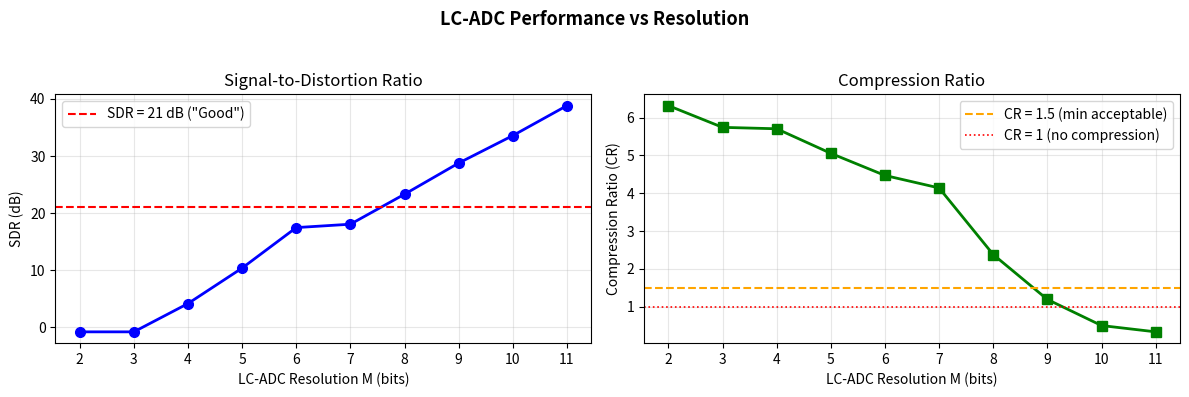
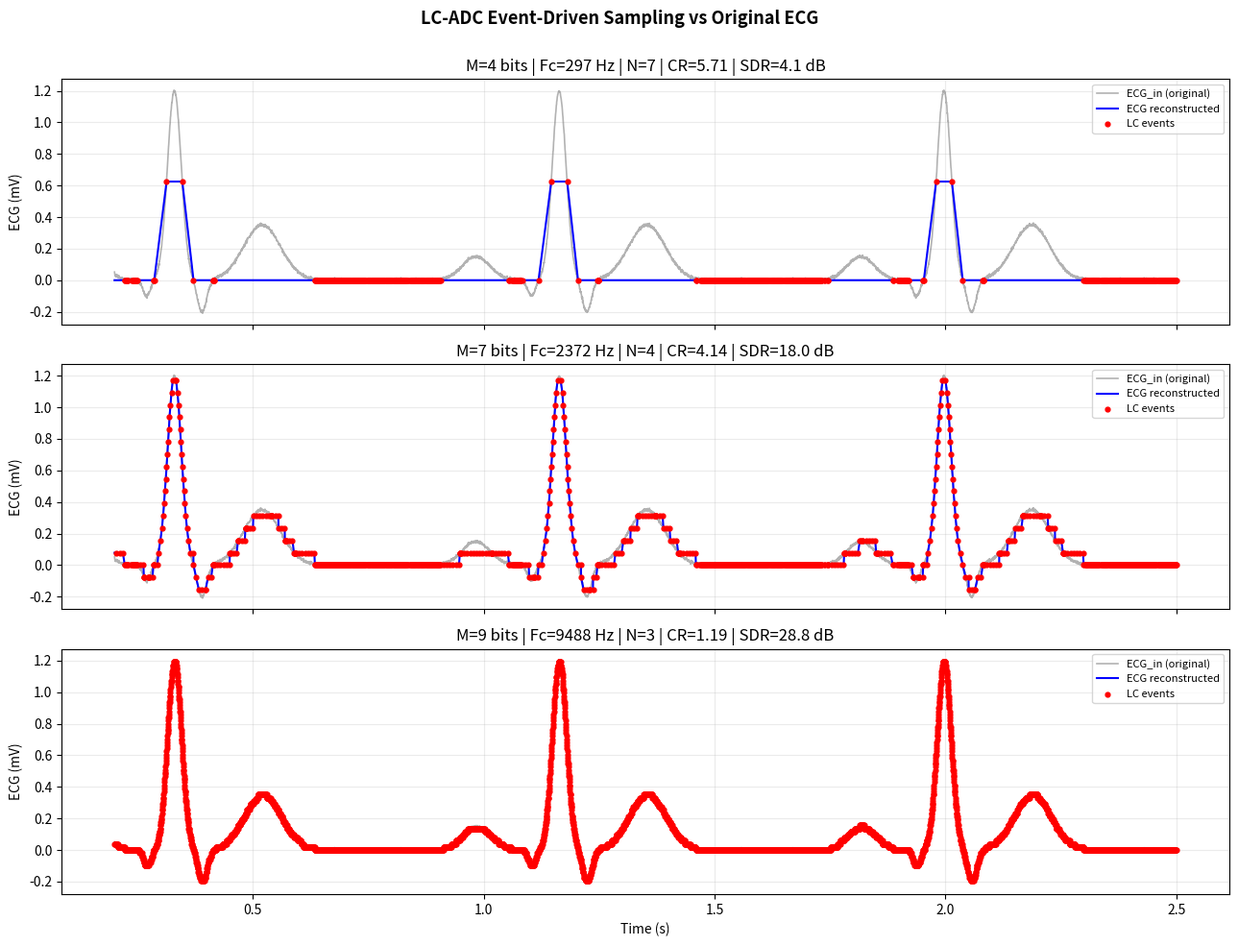
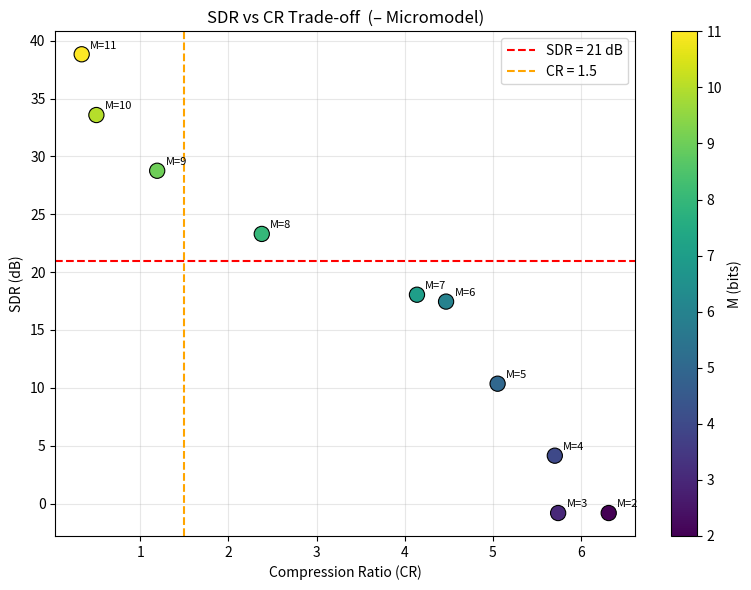
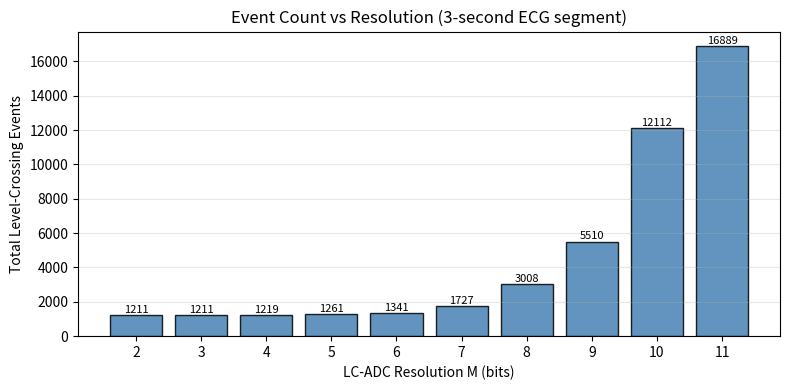

Here is the Python script that generated these plots, in order:


# Begin Imports
import numpy as np
import matplotlib.pyplot as plt
import matplotlib.gridspec as gridspec
from scipy import interpolate
# End Imports


# ─────────────────────────────────────────────
# PAPER TABLE I  – LC-ADC MODEL PARAMETERS
# ─────────────────────────────────────────────
# (M, Fc_Hz, N)  extracted from Table I of the paper
TABLE_I = {
    2:  (74.13,    8),
    3:  (148.26,   8),
    4:  (296.51,   7),
    5:  (593.03,   7),
    6:  (1186.06,  7),
    7:  (2372.12,  4),
    8:  (4744.24,  3),
    9:  (9488.49,  3),
    10: (18976.97, 3),
    11: (37953.94, 3),
}


# ─────────────────────────────────────────────
# ECG SIGNAL GENERATOR
# _____________________________________________
def generate_synthetic_ecg(duration_s=3.0, fs=360, heart_rate=72):
	"""
	Generate a realistic synthetic ECG waveform.
	Output is in VOLTS scaled to match the paper's 10 mVpp full-scale range,
	centred around 0V (range approximately -2 mV to +8 mV).

	duration_s: Duration of full ECG Signal
	fs:			Frequency of the Signal
	heart_rate:	Number of repetitions per minute
	"""
	# --- Local Variables ---
	t =				list # List of time-markers
	ecg = 			list # List of ECG values
	rr_interval	=	float # Time between beats in seconds
	bt =			float # Time relative to start of current beat
	p_mask =		bool # Mask for P-part
	q_mask =		bool # Mask for Q-part
	r_mask =		bool # Mask for R-part
	s_mask = 		bool # Mask for S-part
	t_mask = 		bool # Mask for T-part

	t = 			np.arange(0, duration_s, 1/fs)
	ecg = 			np.zeros_like(t)
	rr_interval = 	60.0 / heart_rate
	# --- ECG Signal Construction ---
	for beat_start in np.arange(0, duration_s, rr_interval):
		bt = t - beat_start # Calculate relative time
		
		# P wave  (~0.15 mV), from 0.05 to 0.25 seconds
		p_mask = (bt > 0.05) & (bt < 0.25)
		ecg[p_mask] += 0.15e-3 * np.exp(-((bt[p_mask]-0.15)**2)/(2*0.03**2))
		
		# Q wave  (~-0.10 mV), from 0.25 to 0.30 seconds
		q_mask = (bt > 0.25) & (bt < 0.30)
		ecg[q_mask] -= 0.10e-3 * np.exp(-((bt[q_mask]-0.27)**2)/(2*0.008**2))
		
		# R wave  (~1.2 mV), from 0.28 to 0.38 seconds. Overlaps with Q and S
		r_mask = (bt > 0.28) & (bt < 0.38)
		ecg[r_mask] += 1.20e-3 * np.exp(-((bt[r_mask]-0.33)**2)/(2*0.015**2))
		
		# S wave  (~-0.20 mV), from 0.35 to 0.42 seconds. Overlaps with R and T
		s_mask = (bt > 0.35) & (bt < 0.42)
		ecg[s_mask] -= 0.20e-3 * np.exp(-((bt[s_mask]-0.39)**2)/(2*0.010**2))
		
		# T wave  (~0.35 mV), from 0.40 to 0.65 seconds. Overlaps with S
		t_mask = (bt > 0.40) & (bt < 0.65)
		ecg[t_mask] += 0.35e-3 * np.exp(-((bt[t_mask]-0.52)**2)/(2*0.04**2))

	# Small Noise Addition to ECG Signal
	np.random.seed(42)
	ecg += np.random.normal(0, 5e-6, len(ecg))
	return t, ecg


# ─────────────────────────────────────────────
# LC-ADC MODEL
# ─────────────────────────────────────────────
def lcadc_model(t_in, ecg_in, M, Fc, N, delta_v_lsbs=1, A_FS=10e-3):
    """
    Simulate a Level-Crossing ADC.

    t_in        : time axis of the input signal (s)
    ecg_in      : input ECG samples (V) — must be within [-A_FS/2, +A_FS/2]
    M           : ADC resolution (bits)
    Fc          : counter clock frequency (Hz)
    N           : counter clock resolution (bits)
    delta_v_lsbs: threshold gap k (eq. 2)
    A_FS        : full-scale voltage range (V) — paper uses 10 mVpp
    """
    # --- Local Variables ---
    q = 				float # LSB Size
    delta_v = 			float # Threshold Width
    max_TI_count = 		float # Counter Limit Until Rollover
    ecg_q0 = 			float # Initial ECG value
    L_QL =				float # Lower threshold value
    U_QL =				float # Upper threshold value
    t_events =			list # Tracks ADC input times
    ecg_out =			list # Tracks ADC Outputs for ECG
    time_intervals = 	list # Tracks intervals of sample times
    last_event_t =		float # Tracks the time of the last trigger
    last_amp =			float # Tracks the amplitude of the last trigger
    sample =			float # Current sample of the ECG Input
    elapsed =			float # Elapsed time since last output
    TI_Counts =			float # Number of cycles since last trigger
    n_steps =			int # Tracks number of threshold steps if signal overshoots 1 LSB
    
  
    q = A_FS / (2**M)
    delta_v = delta_v_lsbs * q
    max_TI_count = 2**N - 1

    # Quantise first sample and set initial thresholds
    ecg_q0 = np.floor(ecg_in[0] / q) * q
    L_QL = ecg_q0
    U_QL = ecg_q0 + delta_v

    t_events, ecg_out, time_intervals = [], [], []
    last_event_t = t_in[0]
    last_amp = ecg_q0

    # Emit an initial sample so reconstruction starts correctly
    t_events.append(t_in[0])
    ecg_out.append(ecg_q0)
    time_intervals.append(0.0)

    for i in range(1, len(t_in)):
        sample = ecg_in[i]
        elapsed = t_in[i] - last_event_t
        TI_counts = elapsed * Fc

        # ── Clock rollover: repeat previous amplitude ──────────────
        if TI_counts >= max_TI_count:
            t_events.append(t_in[i])
            ecg_out.append(last_amp)
            time_intervals.append(max_TI_count / Fc)
            last_event_t = t_in[i]
            elapsed = 0.0

        # ── Upper threshold crossing ───────────────────────────────
        if sample >= U_QL:
            n_steps = int((sample - U_QL) / q) + 1
            for _ in range(n_steps):
                t_events.append(t_in[i])
                ecg_out.append(U_QL)
                time_intervals.append(elapsed)
                last_amp = U_QL
                last_event_t = t_in[i]
                elapsed = 0.0
                U_QL += q
                L_QL += q

        # ── Lower threshold crossing ───────────────────────────────
        elif sample <= L_QL:
            n_steps = int((L_QL - sample) / q) + 1
            for _ in range(n_steps):
                t_events.append(t_in[i])
                ecg_out.append(L_QL)
                time_intervals.append(elapsed)
                last_amp = L_QL
                last_event_t = t_in[i]
                elapsed = 0.0
                U_QL -= q
                L_QL -= q

	# Output trigger times, ECG Signal Samples, and the timer intervals between samples
    return (np.array(t_events), np.array(ecg_out), np.array(time_intervals))


# ─────────────────────────────────────────────
#  SIGNAL RECONSTRUCTION (linear interp)
# ─────────────────────────────────────────────
def reconstruct_signal(t_events, ecg_out, t_uniform, Fc):
    """Reconstruct uniformly-sampled signal via linear interpolation."""
    
    if len(t_events) < 2:
        return np.zeros_like(t_uniform)
    f_interp = interpolate.interp1d(t_events, ecg_out,
                                    kind='linear',
                                    bounds_error=False,
                                    fill_value=(ecg_out[0], ecg_out[-1]))
    return f_interp(t_uniform)


# ─────────────────────────────────────────────
# PERFORMANCE METRICS  (Section II-B)
# ─────────────────────────────────────────────
def compute_SDR(x_orig, x_hat):
    """Signal-to-Distortion Ratio"""
    # --- Local Variables ---
    signal_power = 		list # Power of Sampled Signal
    distortion_power =	list # Power of the noise distortion
    
    signal_power = np.mean((x_orig - np.mean(x_orig))**2)
    distortion_power = np.mean((x_orig - x_hat)**2)
    if distortion_power < 1e-20:
        return np.inf
    return 10*np.log10(signal_power / distortion_power)


def compute_CR(ecg_orig_len, fs_orig, t_events, M, N, Fc):
    """
    Compression Ratio = bits/sec (uniform) / bits/sec (LC-ADC).
    Uniform ADC assumed 11-bit at fs_orig Hz.
    """
    # --- Local Variables ---
    uniform_bps = 	int # Bit rate of uniform ADC
    lc_rate = 		int # sampling rate of LC-ADC
    lc_bps = 		int # Bit rate of LC-ADC
    
    uniform_bps = fs_orig * 11
    lc_rate = len(t_events) / (t_events[-1] - t_events[0])
    lc_bps = lc_rate * (M + N)
    return uniform_bps / lc_bps


# ─────────────────────────────────────────────
# RUN SIMULATIONS
# ─────────────────────────────────────────────
def run_simulation():
	"""
	Runs simulations to demonstrate the performance of an LC-ADC
	"""
	# --- Local Variables ---
	fs = 		int # Sampling frequency
	t = 		list # Input Times
	ecg = 		list # Input ECG Signals
	results = 	dict # Holds time and sample results
	Fc =		float # Clock frequency
	N = 		int # Clock Resolution
	t_ev = 		list # Times of Samples
	amp_ev = 	list # Sampled Signal Amplitudes
	ti_ev = 	list # Time Intervals of Samples
	sdr = 		float # Calculated SDR
	cr = 		float # Calculated CR


	fs = 2385 # upsample to match paper's Fc for M=7
	t, ecg = generate_synthetic_ecg(duration_s=3.0, fs=fs)

	results = {}
	for M in range(2, 12):
		Fc, N = TABLE_I[M]
		t_ev, amp_ev, ti_ev = lcadc_model(t, ecg, M=M, Fc=Fc, N=N,
										  delta_v_lsbs=1)
		if len(t_ev) < 3:
			continue
		ecg_hat = reconstruct_signal(t_ev, amp_ev, t, Fc)
		sdr = compute_SDR(ecg, ecg_hat)
		cr  = compute_CR(len(ecg), fs, t_ev, M, N, Fc)
		results[M] = dict(Fc=Fc, N=N, SDR=sdr, CR=cr,
						  t_ev=t_ev, amp_ev=amp_ev, ecg_hat=ecg_hat)
		print(f"  M={M:2d}  Fc={Fc:9.2f} Hz  N={N}  "
			  f"CR={cr:6.2f}  SDR={sdr:6.2f} dB")

	return t, ecg, results


# ─────────────────────────────────────────────
# PLOTTING
# ─────────────────────────────────────────────
def make_plots(t, ecg, results):
	"""
	Creates Plots of the Simulated LC-ADC and Noises
	"""
	# --- Local Variables ---
	M_vals = 	list # Resolution List
	SDRs = 		list # SDR List
	CRs =		list # CR List
	show_M = 	list # Ms to show
	t_zoom = 	bool # Boolean to decide size of plot.

	M_vals = sorted(results.keys())
	SDRs   = [results[m]['SDR'] for m in M_vals]
	CRs    = [results[m]['CR']  for m in M_vals]

	# ── Figure 1: SDR & CR vs Resolution ──────────────────────────
	fig, axes = plt.subplots(1, 2, figsize=(12, 4))
	fig.suptitle("LC-ADC Performance vs Resolution\n"
				 , fontsize=13, fontweight='bold')

	ax = axes[0]
	ax.plot(M_vals, SDRs, 'bo-', linewidth=2, markersize=7)
	ax.axhline(21, color='red', linestyle='--', linewidth=1.5, label='SDR = 21 dB ("Good")')
	ax.set_xlabel("LC-ADC Resolution M (bits)")
	ax.set_ylabel("SDR (dB)")
	ax.set_title("Signal-to-Distortion Ratio")
	ax.legend(); ax.grid(True, alpha=0.3)
	ax.set_xticks(M_vals)

	ax = axes[1]
	ax.plot(M_vals, CRs, 'gs-', linewidth=2, markersize=7)
	ax.axhline(1.5, color='orange', linestyle='--', linewidth=1.5, label='CR = 1.5 (min acceptable)')
	ax.axhline(1.0, color='red',    linestyle=':',  linewidth=1.2, label='CR = 1 (no compression)')
	ax.set_xlabel("LC-ADC Resolution M (bits)")
	ax.set_ylabel("Compression Ratio (CR)")
	ax.set_title("Compression Ratio")
	ax.legend(); ax.grid(True, alpha=0.3)
	ax.set_xticks(M_vals)

	plt.tight_layout()
	plt.savefig("./lcadc_performance.png", dpi=150, bbox_inches='tight')
	plt.close()

	# ── Figure 2: Waveform comparison for key resolutions ─────────
	show_M = [4, 7, 9]
	fig, axes = plt.subplots(len(show_M), 1, figsize=(13, 10), sharex=True)
	fig.suptitle("LC-ADC Event-Driven Sampling vs Original ECG\n"
				 , fontsize=13, fontweight='bold')

	t_zoom = (t >= 0.2) & (t <= 2.5)

	for idx, M in enumerate(show_M):
		ax = axes[idx]
		r = results[M]
		ax.plot(t[t_zoom], ecg[t_zoom]*1e3, 'gray', linewidth=1.2,
				alpha=0.6, label='ECG_in (original)')
		ax.plot(t[t_zoom], r['ecg_hat'][t_zoom]*1e3, 'b-', linewidth=1.5,
				label='ECG reconstructed')
		ev_mask = (r['t_ev'] >= 0.2) & (r['t_ev'] <= 2.5)
		ax.scatter(r['t_ev'][ev_mask], r['amp_ev'][ev_mask]*1e3,
				   color='red', s=12, zorder=5, label='LC events')
		ax.set_ylabel("ECG (mV)")
		ax.set_title(f"M={M} bits | Fc={r['Fc']:.0f} Hz | N={r['N']} | "
					 f"CR={r['CR']:.2f} | SDR={r['SDR']:.1f} dB")
		ax.legend(loc='upper right', fontsize=8)
		ax.grid(True, alpha=0.25)

	axes[-1].set_xlabel("Time (s)")
	plt.tight_layout()
	plt.savefig("./lcadc_waveforms.png", dpi=150, bbox_inches='tight')
	plt.close()

	# ── Figure 3: SDR vs CR trade-off bubble chart ─────────────────
	fig, ax = plt.subplots(figsize=(8, 6))
	sc = ax.scatter(CRs, SDRs, c=M_vals, cmap='viridis',
					s=120, zorder=5, edgecolors='k', linewidths=0.8)
	for M in M_vals:
		ax.annotate(f"M={M}", (results[M]['CR'], results[M]['SDR']),
					textcoords="offset points", xytext=(6, 4), fontsize=8)
	ax.axhline(21,  color='red',    linestyle='--', label='SDR = 21 dB')
	ax.axvline(1.5, color='orange', linestyle='--', label='CR = 1.5')
	plt.colorbar(sc, label='M (bits)')
	ax.set_xlabel("Compression Ratio (CR)")
	ax.set_ylabel("SDR (dB)")
	ax.set_title("SDR vs CR Trade-off  (– Micromodel)")
	ax.legend(); ax.grid(True, alpha=0.3)
	plt.tight_layout()
	plt.savefig("./lcadc_tradeoff.png", dpi=150, bbox_inches='tight')
	plt.close()

	# ── Figure 4: Event counts per beat ───────────────────────────
	fig, ax = plt.subplots(figsize=(8, 4))
	event_counts = [len(results[m]['t_ev']) for m in M_vals]
	bars = ax.bar(M_vals, event_counts, color='steelblue', edgecolor='k', alpha=0.85)
	ax.set_xlabel("LC-ADC Resolution M (bits)")
	ax.set_ylabel("Total Level-Crossing Events")
	ax.set_title("Event Count vs Resolution (3-second ECG segment)")
	ax.set_xticks(M_vals)
	for bar, cnt in zip(bars, event_counts):
		ax.text(bar.get_x() + bar.get_width()/2, bar.get_height() + 2,
				str(cnt), ha='center', va='bottom', fontsize=8)
	ax.grid(True, axis='y', alpha=0.3)
	plt.tight_layout()
	plt.savefig("./lcadc_event_counts.png", dpi=150, bbox_inches='tight')
	plt.close()

	print("\nAll plots saved.")


# ─────────────────────────────────────────────
# PRINT SUMMARY TABLE
# ─────────────────────────────────────────────
def print_summary(results):
    print("\n" + "="*65)
    print(f"{'M':>3} {'Fc (Hz)':>10} {'N':>3} {'CR':>7} {'SDR (dB)':>10}  {'Quality'}")
    print("-"*65)
    for M in sorted(results.keys()):
        r = results[M]
        quality = "GOOD ✓" if r['SDR'] >= 21 else ("OK" if r['SDR'] >= 15 else "POOR")
        print(f"{M:3d} {r['Fc']:10.2f} {r['N']:3d} {r['CR']:7.2f} {r['SDR']:10.2f}  {quality}")
    print("="*65)
    print("\nKey finding: M=7 offers best CR–SDR trade-off (paper conclusion)")


# ─────────────────────────────────────────────
# MAIN
# ─────────────────────────────────────────────
if __name__ == "__main__":
    print("LC-ADC Micromodel Simulation")
    print("ECEN432 TAMU\n")
    print(f"{'M':>3} {'Fc (Hz)':>10} {'N':>3} {'CR':>7} {'SDR (dB)':>10}")
    print("-"*45)

    t, ecg, results = run_simulation()
    print_summary(results)
    make_plots(t, ecg, results)
